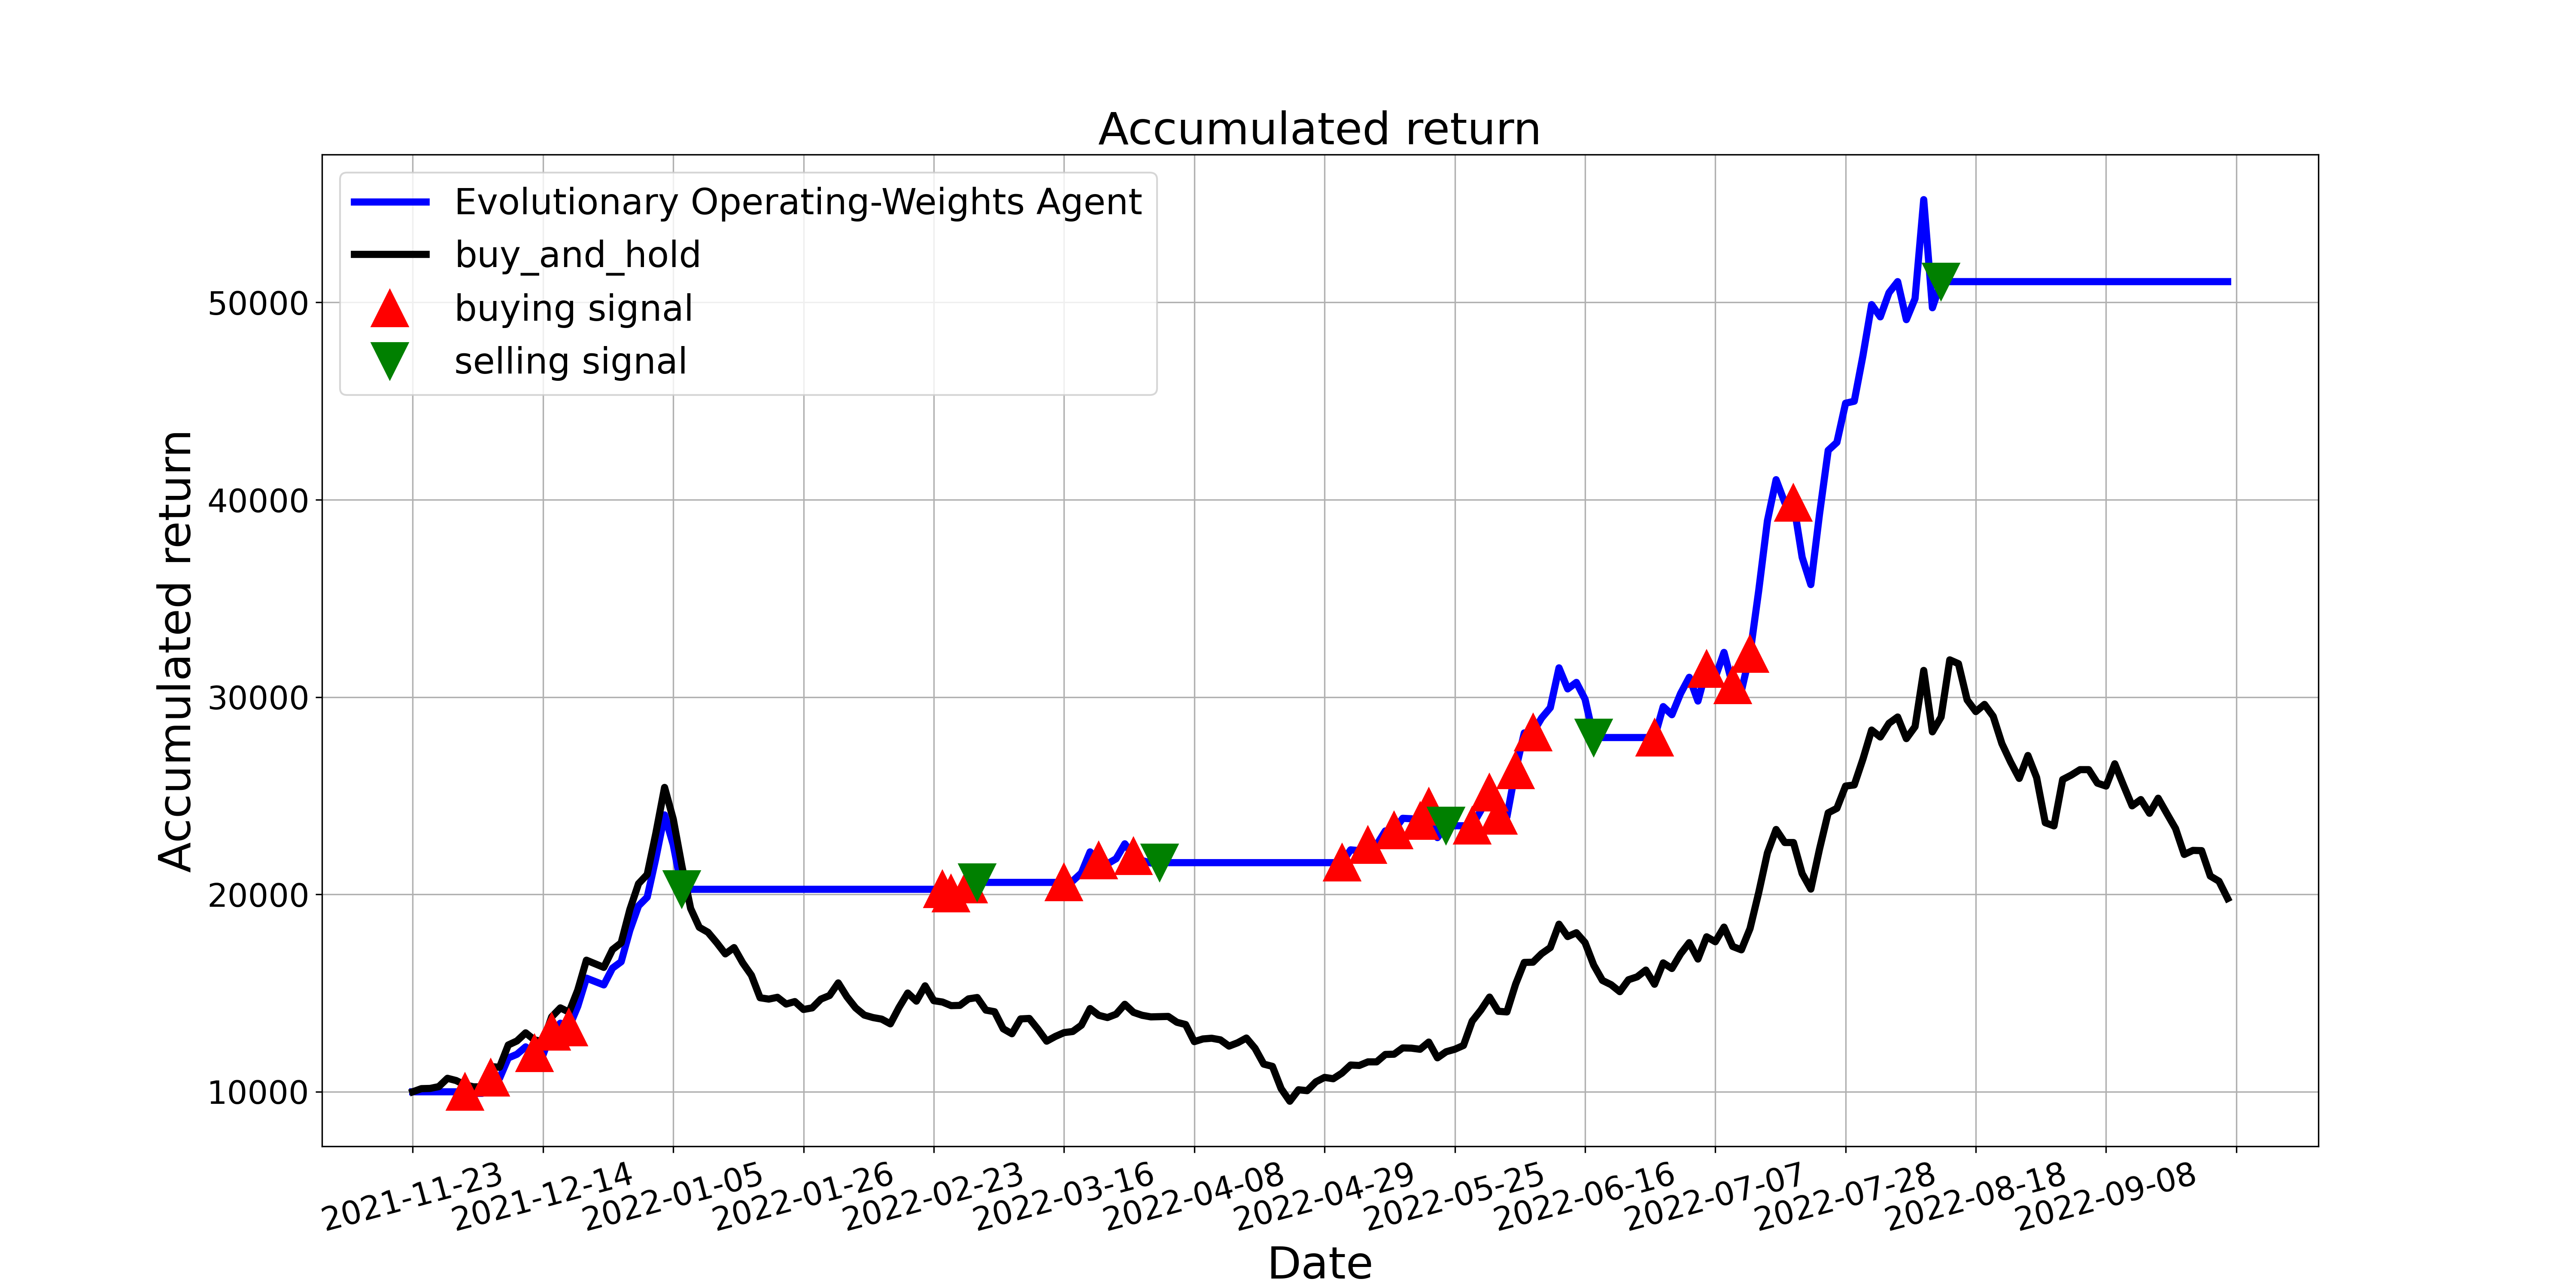

The file beside this chart, header and first rows:
, tradeDate, B&H, action, operation, return
0, 2021-11-23, 10000, 0, 0, 10000
1, 2021-11-24, 10160, 0, 0, 10000
2, 2021-11-25, 10171, 0, 0, 10000
3, 2021-11-26, 10262, 0, 0, 10000
4, 2021-11-29, 10684, 0, 0, 10000
5, 2021-11-30, 10570, 0, 0, 10000
6, 2021-12-01, 10353, 1, 1, 10000
7, 2021-12-02, 10251, 0, 0, 9921
8, 2021-12-03, 10251, 0, 0, 9921
9, 2021-12-06, 11277, 1, 1, 10714
10, 2021-12-07, 11243, 0, 0, 10682
11, 2021-12-08, 12371, 0, 0, 11714
12, 2021-12-09, 12576, 0, 0, 11901
13, 2021-12-10, 12987, 0, 0, 12277
14, 2021-12-13, 12633, 1, 1, 11954
15, 2021-12-14, 12542, 0, 0, 11868
16, 2021-12-15, 13796, 1, 1, 13046
17, 2021-12-16, 14252, 0, 0, 13476
18, 2021-12-17, 14036, 1, 1, 13272
19, 2021-12-20, 15153, 1, 0, 14327
20, 2021-12-21, 16669, 0, 0, 15760
21, 2021-12-22, 16487, 1, 0, 15588
22, 2021-12-23, 16304, 1, 0, 15415
23, 2021-12-24, 17205, 0, 0, 16266
24, 2021-12-27, 17547, 1, 0, 16589
25, 2021-12-28, 19234, 1, 0, 18183
26, 2021-12-29, 20545, 0, 0, 19422
27, 2021-12-30, 21012, 1, 0, 19863
28, 2021-12-31, 23110, 1, 0, 21845
29, 2022-01-04, 25424, 0, 0, 24031
30, 2022-01-05, 23817, 1, 0, 22513
31, 2022-01-06, 21434, 2, 2, 20262
32, 2022-01-07, 19291, 0, 0, 20262
33, 2022-01-10, 18333, 2, 0, 20262
34, 2022-01-11, 18083, 2, 0, 20262
35, 2022-01-12, 17558, 2, 0, 20262
36, 2022-01-13, 16988, 2, 0, 20262
37, 2022-01-14, 17307, 2, 0, 20262
38, 2022-01-17, 16532, 0, 0, 20262
39, 2022-01-18, 15905, 2, 0, 20262
40, 2022-01-19, 14765, 0, 0, 20262
41, 2022-01-20, 14697, 0, 0, 20262
42, 2022-01-21, 14788, 2, 0, 20262
43, 2022-01-24, 14446, 2, 0, 20262
44, 2022-01-25, 14571, 0, 0, 20262
45, 2022-01-26, 14172, 0, 0, 20262
46, 2022-01-27, 14252, 0, 0, 20262
47, 2022-01-28, 14697, 0, 0, 20262
48, 2022-02-07, 14879, 0, 0, 20262
49, 2022-02-08, 15518, 0, 0, 20262
50, 2022-02-09, 14811, 0, 0, 20262
51, 2022-02-10, 14252, 0, 0, 20262
52, 2022-02-11, 13887, 2, 0, 20262
53, 2022-02-14, 13762, 0, 0, 20262
54, 2022-02-15, 13682, 2, 0, 20262
55, 2022-02-16, 13443, 2, 0, 20262
56, 2022-02-17, 14275, 2, 0, 20262
57, 2022-02-18, 15005, 0, 0, 20262
58, 2022-02-21, 14594, 0, 0, 20262
59, 2022-02-22, 15369, 0, 0, 20262
... 150 more rows
